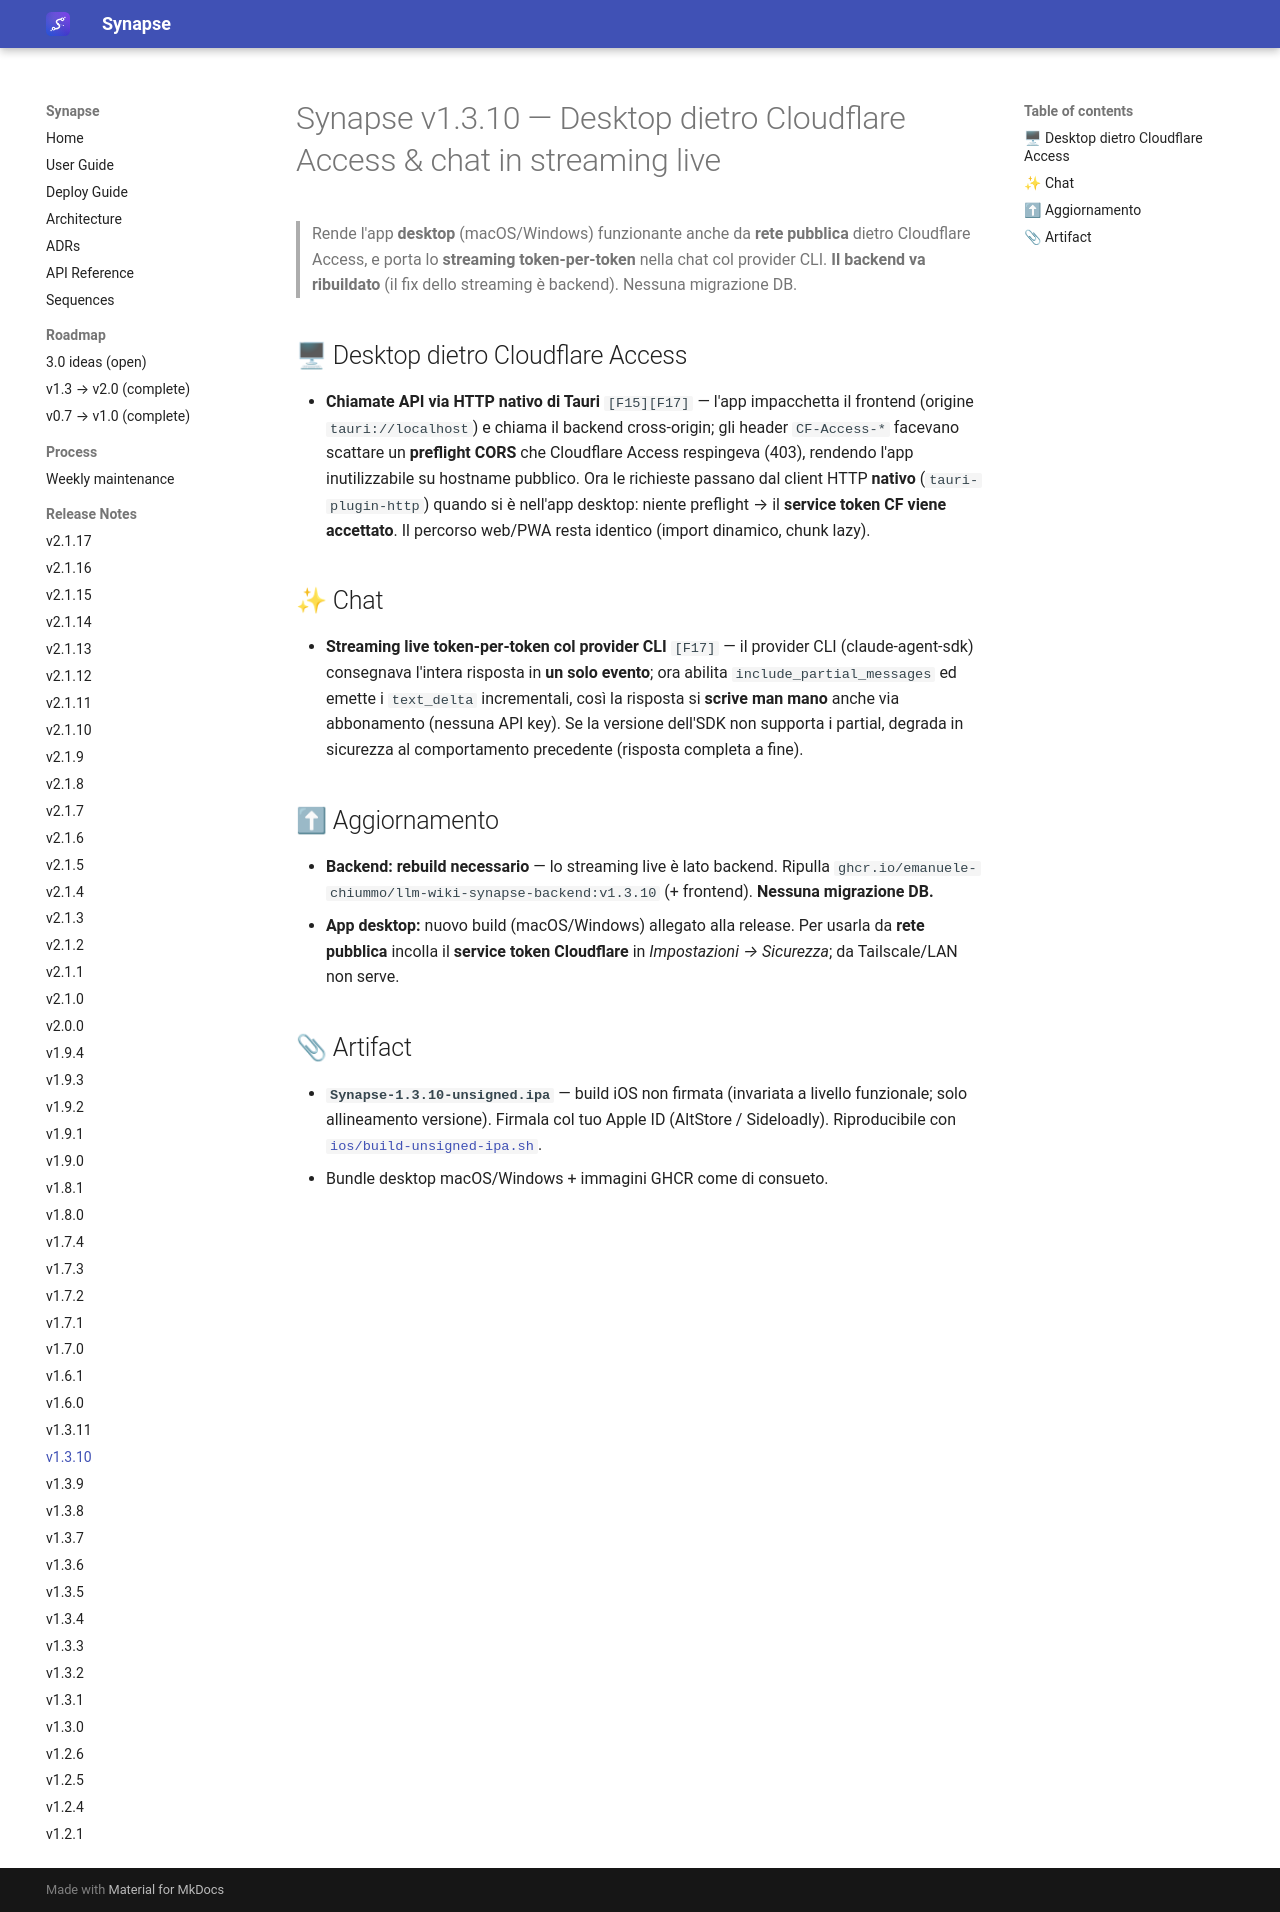

repository: Emanuele-Chiummo/llm-wiki-synapse · page: release-notes/v1.3.10/index.html · generator: mkdocs

# Synapse v1.3.10 — Desktop dietro Cloudflare Access & chat in streaming live

> Rende l'app **desktop** (macOS/Windows) funzionante anche da **rete pubblica** dietro
> Cloudflare Access, e porta lo **streaming token-per-token** nella chat col provider CLI.
> **Il backend va ribuildato** (il fix dello streaming è backend). Nessuna migrazione DB.

## 🖥 Desktop dietro Cloudflare Access

- **Chiamate API via HTTP nativo di Tauri** `[F15][F17]` — l'app impacchetta il frontend
  (origine `tauri://localhost`) e chiama il backend cross-origin; gli header `CF-Access-*`
  facevano scattare un **preflight CORS** che Cloudflare Access respingeva (403), rendendo l'app
  inutilizzabile su hostname pubblico. Ora le richieste passano dal client HTTP **nativo**
  (`tauri-plugin-http`) quando si è nell'app desktop: niente preflight → il **service token CF
  viene accettato**. Il percorso web/PWA resta identico (import dinamico, chunk lazy).

## ✨ Chat

- **Streaming live token-per-token col provider CLI** `[F17]` — il provider CLI
  (claude-agent-sdk) consegnava l'intera risposta in **un solo evento**; ora abilita
  `include_partial_messages` ed emette i `text_delta` incrementali, così la risposta si
  **scrive man mano** anche via abbonamento (nessuna API key). Se la versione dell'SDK non
  supporta i partial, degrada in sicurezza al comportamento precedente (risposta completa a fine).

## ⬆ Aggiornamento

- **Backend: rebuild necessario** — lo streaming live è lato backend. Ripulla
  `ghcr.io/emanuele-chiummo/llm-wiki-synapse-backend:v1.3.10` (+ frontend). **Nessuna migrazione DB.**
- **App desktop:** nuovo build (macOS/Windows) allegato alla release. Per usarla da **rete
  pubblica** incolla il **service token Cloudflare** in *Impostazioni → Sicurezza*; da Tailscale/LAN
  non serve.

## 📎 Artifact

- **`Synapse-1.3.10-unsigned.ipa`** — build iOS non firmata (invariata a livello funzionale;
  solo allineamento versione). Firmala col tuo Apple ID (AltStore / Sideloadly). Riproducibile con
  [`ios/build-unsigned-ipa.sh`](https://github.com/Emanuele-Chiummo/llm-wiki-synapse/blob/main/ios/build-unsigned-ipa.sh).
- Bundle desktop macOS/Windows + immagini GHCR come di consueto.
